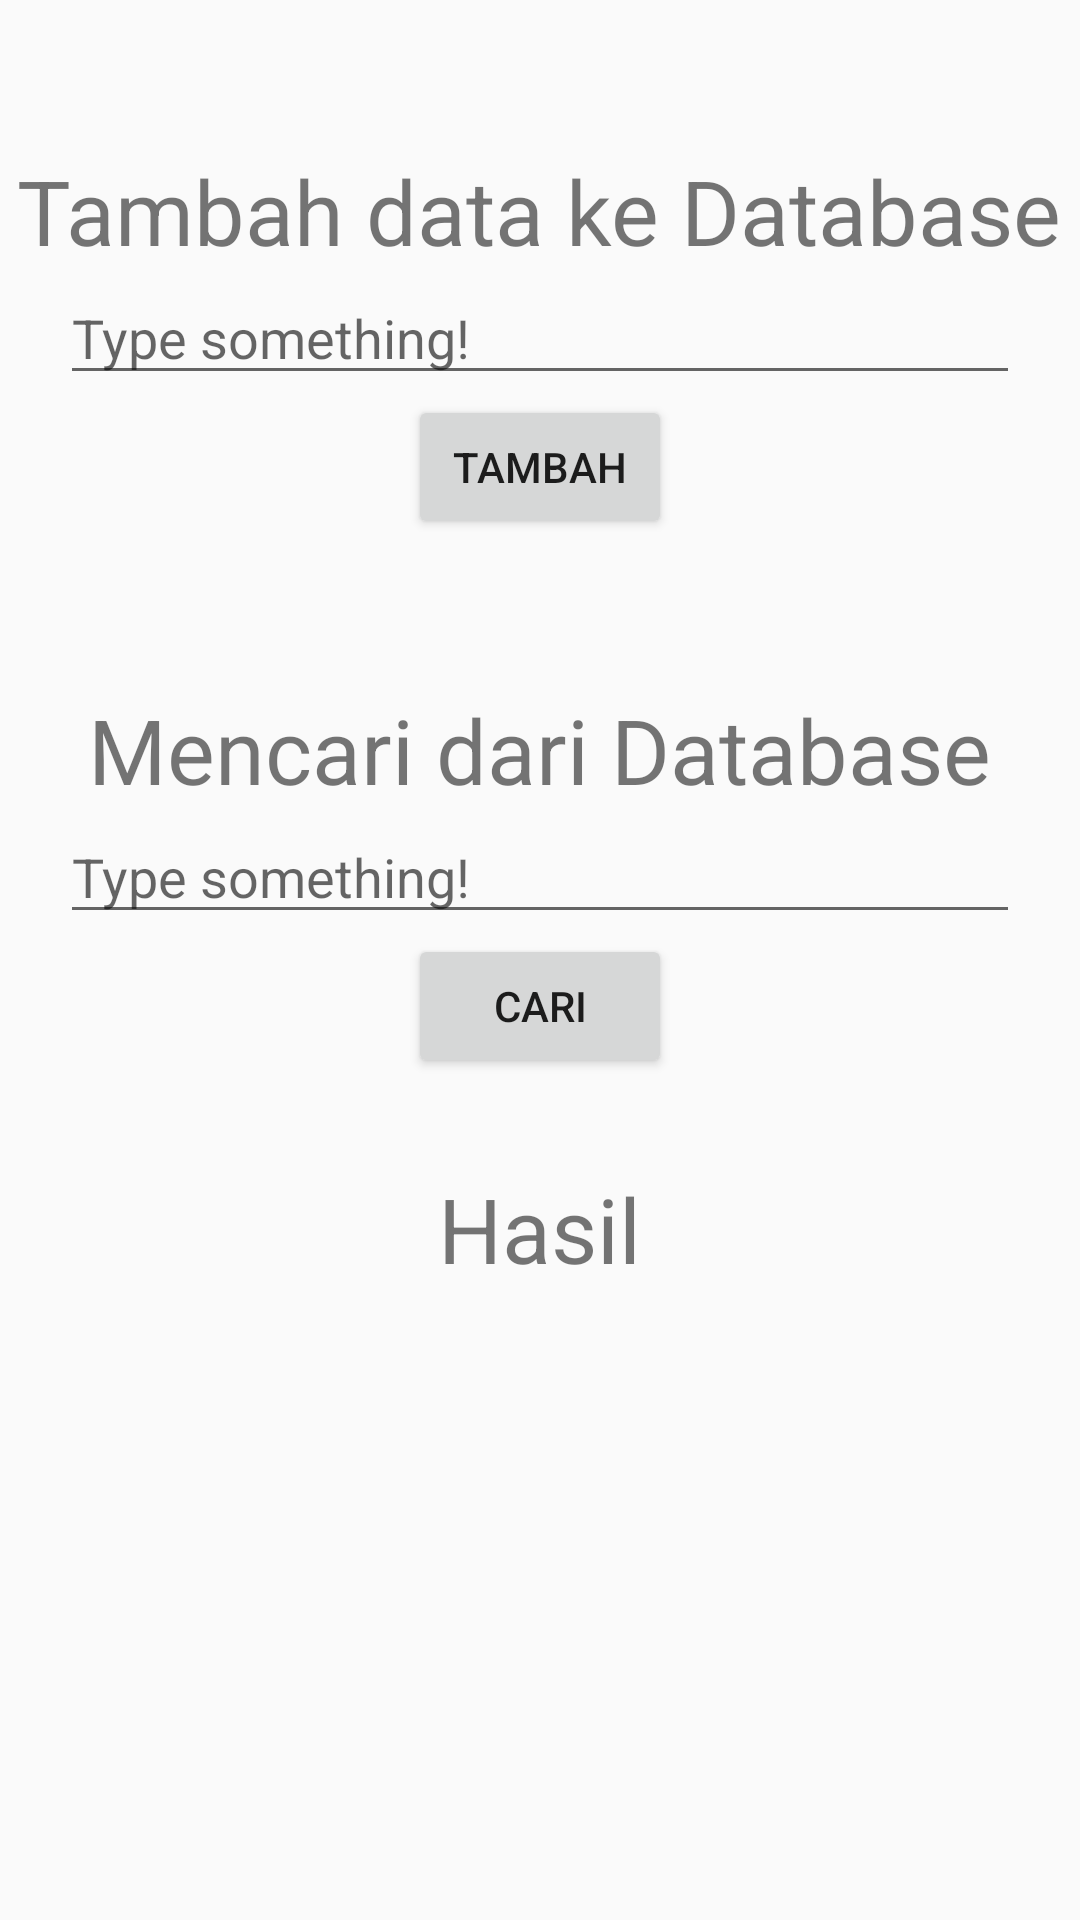

Reconstruct the res/layout file that produces this screen, plus the resources it refers to.
<!-- AndroidManifest.xml: application theme AppTheme -->
<!-- res/layout/activity_test_for_database.xml -->
<?xml version="1.0" encoding="utf-8"?>
<android.support.constraint.ConstraintLayout xmlns:android="http://schemas.android.com/apk/res/android"
    xmlns:app="http://schemas.android.com/apk/res-auto"
    xmlns:tools="http://schemas.android.com/tools"
    android:layout_width="match_parent"
    android:layout_height="match_parent"
    tools:context=".Test_For_Database">
    <ScrollView
        android:layout_width="match_parent"
        android:layout_height="match_parent">
    <LinearLayout
        android:layout_width="match_parent"
        android:layout_height="match_parent"
        android:orientation="vertical">

        <TextView
            android:layout_marginTop="50dp"
            android:layout_width="wrap_content"
            android:layout_height="wrap_content"
            android:layout_gravity="center"
            android:text="Tambah data ke Database"
            android:textSize="30sp"/>
        <EditText
            android:id="@+id/add_database"
            android:layout_width="match_parent"
            android:layout_height="wrap_content"
            android:layout_marginLeft="20dp"
            android:layout_marginRight="20dp"
            android:hint="Type something!"/>
        <Button
            android:id="@+id/add_database_btn"
            android:layout_width="wrap_content"
            android:layout_height="wrap_content"
            android:text="Tambah"
            android:layout_gravity="center"/>
        <TextView
            android:layout_marginTop="50dp"
            android:layout_width="wrap_content"
            android:layout_height="wrap_content"
            android:layout_gravity="center"
            android:text="Mencari dari Database"
            android:textSize="30sp"/>
        <EditText
            android:id="@+id/search_database"
            android:layout_width="match_parent"
            android:layout_height="wrap_content"
            android:layout_marginLeft="20dp"
            android:layout_marginRight="20dp"
            android:hint="Type something!"/>
        <Button
            android:id="@+id/search_database_btn"
            android:layout_width="wrap_content"
            android:layout_height="wrap_content"
            android:text="Cari"
            android:layout_gravity="center"/>
        <TextView
            android:id="@+id/found_database"
            android:layout_marginTop="30dp"
            android:layout_width="wrap_content"
            android:layout_height="wrap_content"
            android:layout_gravity="center"
            android:text="Hasil"
            android:textSize="30sp"/>
    </LinearLayout>
    </ScrollView>
</android.support.constraint.ConstraintLayout>
<!-- resources referenced by this layout -->
<resources>
  <style name="AppTheme" parent="Theme.AppCompat.Light.DarkActionBar">
          
          <item name="colorPrimary">@color/colorPrimary</item>
          <item name="colorPrimaryDark">@color/colorPrimaryDark</item>
          <item name="colorAccent">@color/colorAccent</item>
      </style>
  <color name="colorPrimary">#3F51B5</color>
  <color name="colorPrimaryDark">#303F9F</color>
  <color name="colorAccent">#FF4081</color>
</resources>
